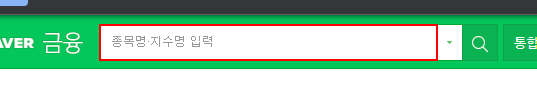
Task: 액티비티_기초 No.2
Workflow: 04)_실습1

Step 1: type "삼성[k(enter)]" into the text box 'stock_items'

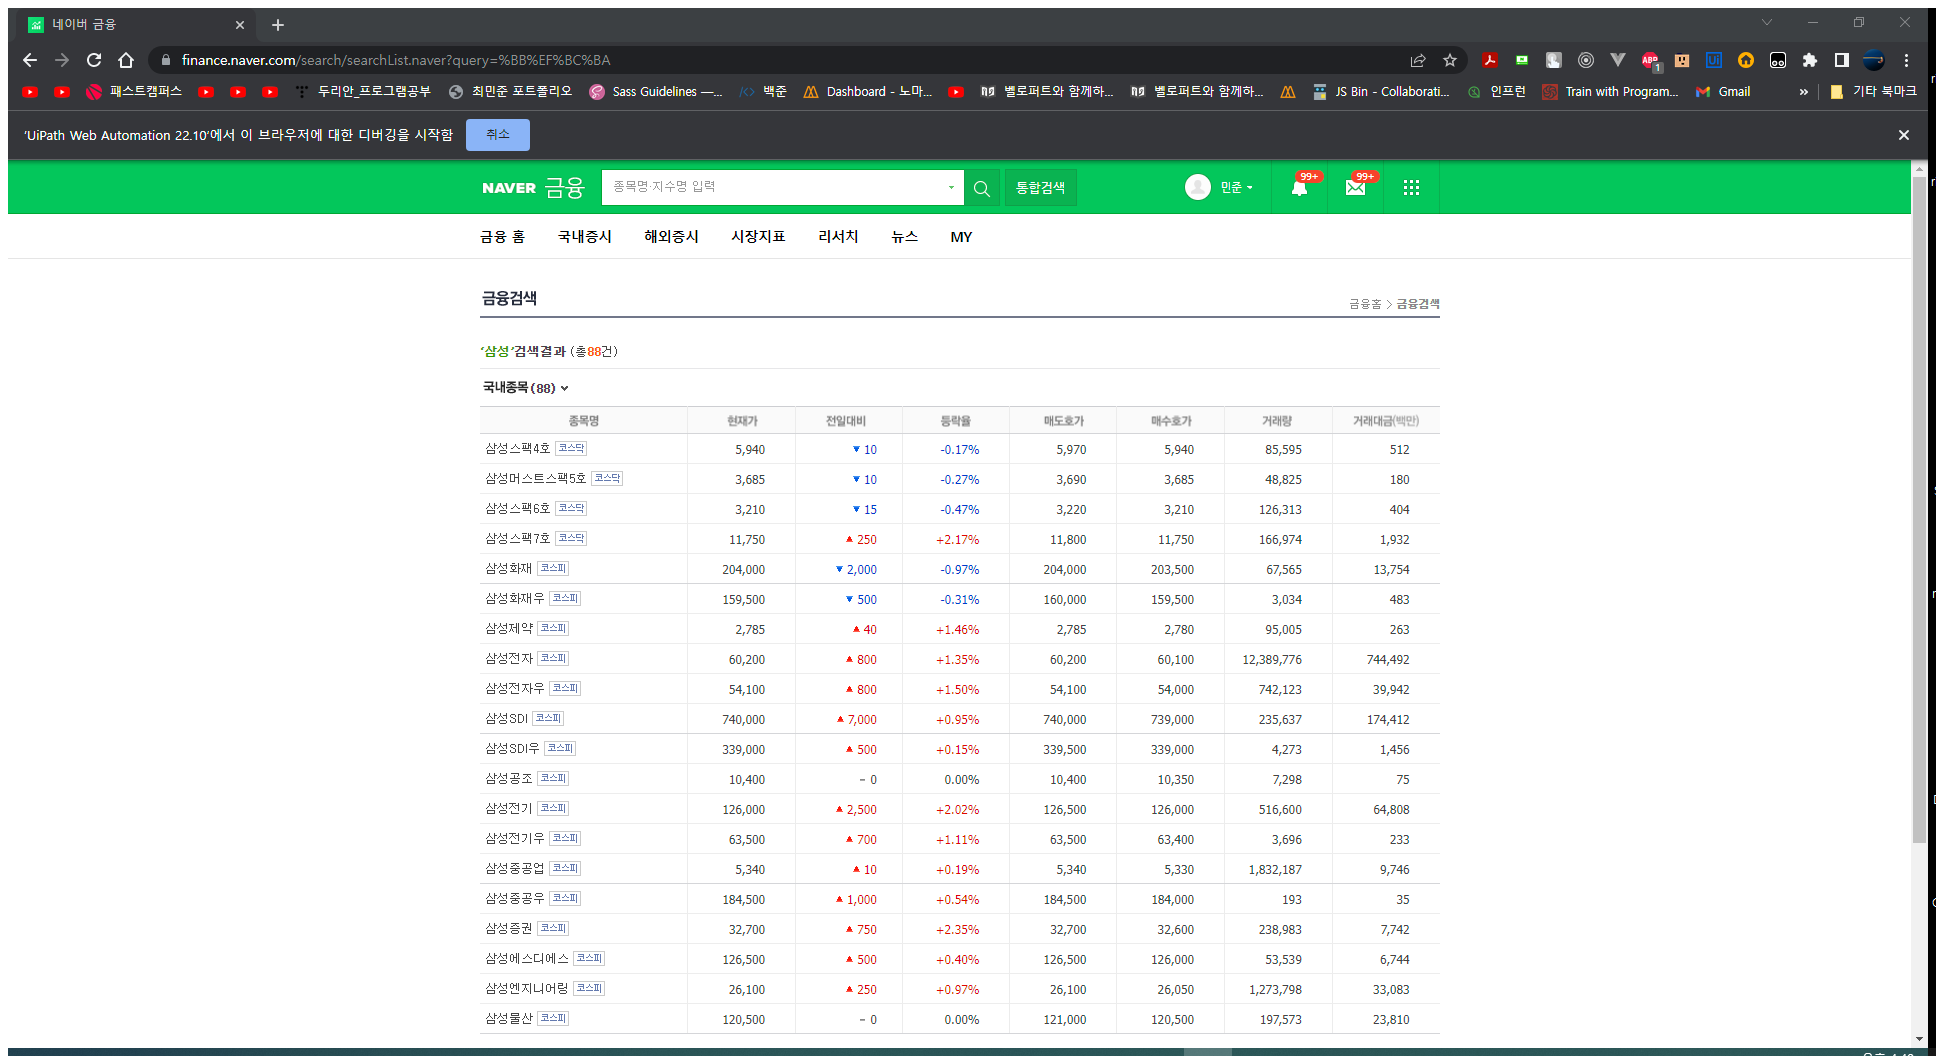
Step 2: Attach Browser '      Page' in window '네이버 금융' (chrome.exe)

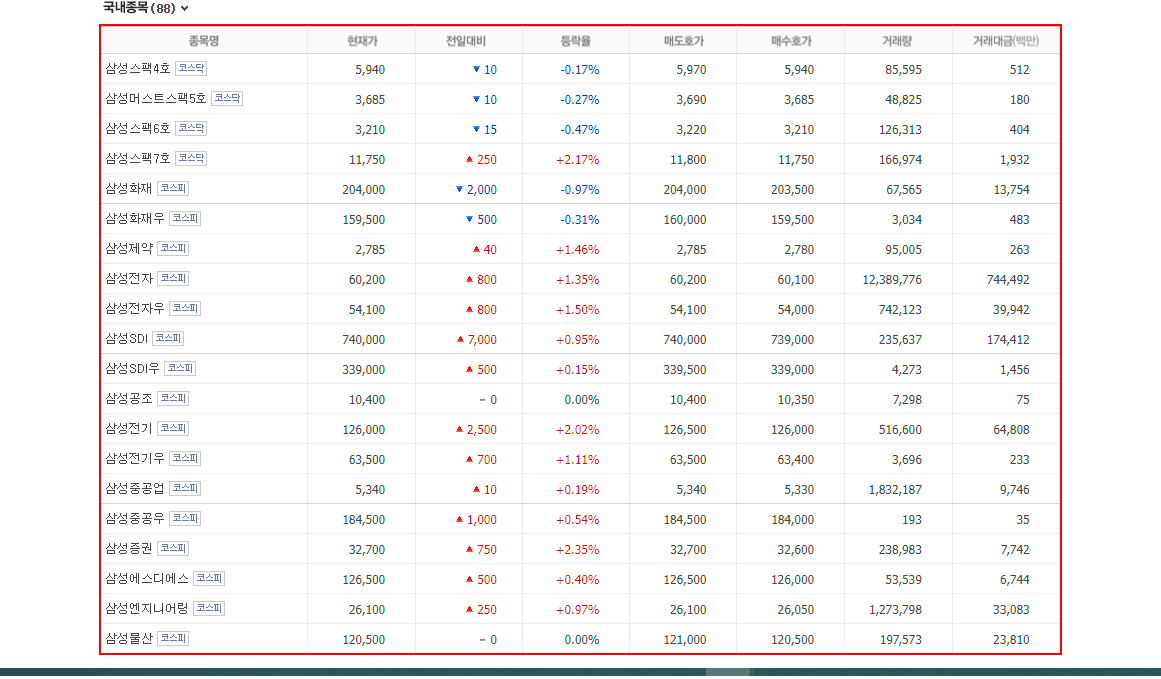
Step 3: get-text from the table